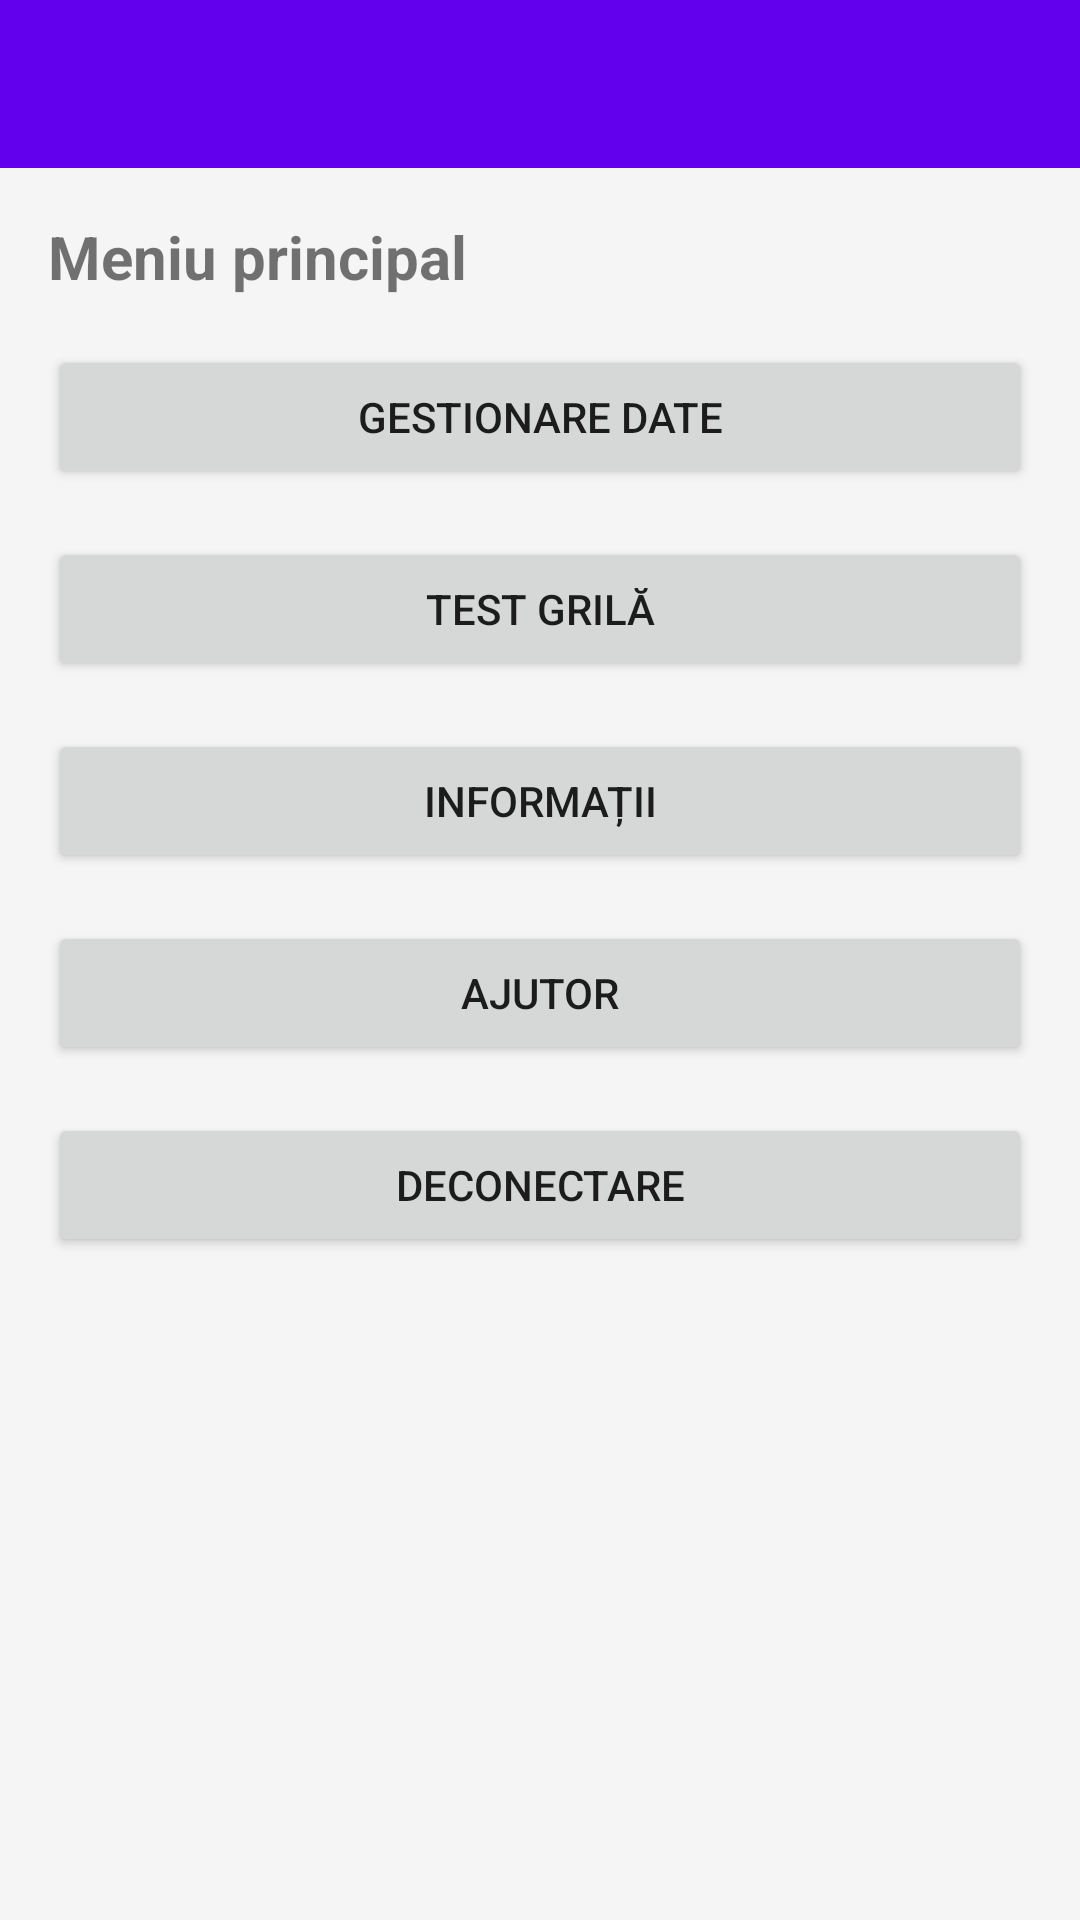

Android layout source for this screen:
<!-- AndroidManifest.xml: application theme Theme.Interfete -->
<!-- res/layout/activity_main_menu.xml -->
<?xml version="1.0" encoding="utf-8"?>
<ScrollView xmlns:android="http://schemas.android.com/apk/res/android"
    android:layout_width="match_parent"
    android:layout_height="match_parent"
    android:background="@color/background">

    <LinearLayout
        android:layout_width="match_parent"
        android:layout_height="wrap_content"
        android:orientation="vertical">

        <androidx.appcompat.widget.Toolbar
            android:id="@+id/toolbar"
            android:layout_width="match_parent"
            android:layout_height="wrap_content"
            android:background="@color/purple_500"
            android:theme="@style/ThemeOverlay.AppCompat.Dark" />

        <TextView
            android:layout_width="match_parent"
            android:layout_height="wrap_content"
            android:layout_margin="16dp"
            android:text="@string/main_menu_title"
            android:textSize="20sp"
            android:textStyle="bold" />

        <Button
            android:id="@+id/goDataButton"
            android:layout_width="match_parent"
            android:layout_height="wrap_content"
            android:layout_marginHorizontal="16dp"
            android:text="Gestionare date" />

        <Button
            android:id="@+id/goQuizButton"
            android:layout_width="match_parent"
            android:layout_height="wrap_content"
            android:layout_margin="16dp"
            android:text="Test grilă" />

        <Button
            android:id="@+id/goInfoButton"
            android:layout_width="match_parent"
            android:layout_height="wrap_content"
            android:layout_marginHorizontal="16dp"
            android:text="Informații" />

        <Button
            android:id="@+id/goHelpButton"
            android:layout_width="match_parent"
            android:layout_height="wrap_content"
            android:layout_margin="16dp"
            android:text="Ajutor" />

        <Button
            android:id="@+id/logoutButton"
            android:layout_width="match_parent"
            android:layout_height="wrap_content"
            android:layout_marginHorizontal="16dp"
            android:text="Deconectare" />
    </LinearLayout>
</ScrollView>
<!-- resources referenced by this layout -->
<resources>
  <color name="background">#F5F5F5</color>
  <color name="purple_500">#6200EE</color>
  <string name="main_menu_title">Meniu principal</string>
  <style name="Theme.Interfete" parent="Theme.MaterialComponents.DayNight.NoActionBar">
          <item name="colorPrimary">@color/purple_500</item>
          <item name="colorPrimaryVariant">@color/purple_700</item>
          <item name="colorSecondary">@color/teal_200</item>
          <item name="android:statusBarColor">@color/purple_700</item>
      </style>
  <color name="purple_700">#3700B3</color>
  <color name="teal_200">#03DAC5</color>
</resources>
